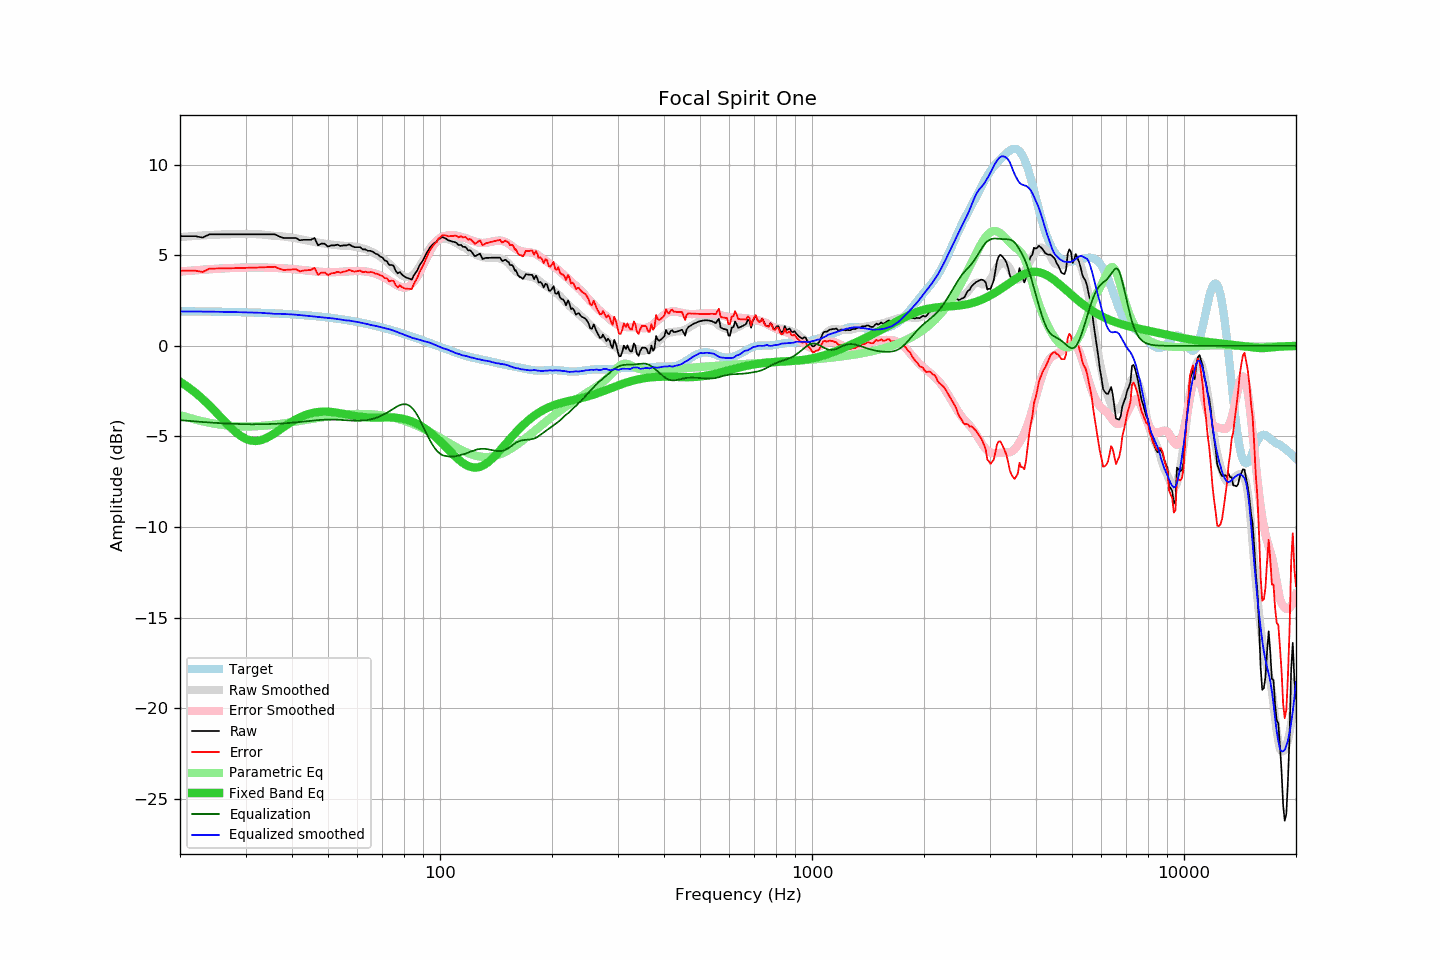

The file beside this chart, header and first rows:
frequency, raw, error, smoothed, error_smoothed, equalization, parametric_eq, equalized_raw, equalized_smoothed, target
20, 6.06, 4.14, 6.00, 4.10, -4.10, -1.97, 1.95, 1.90, 1.91
21, 6.06, 4.15, 6.04, 4.14, -4.14, -2.27, 1.92, 1.90, 1.91
22, 6.06, 4.15, 6.07, 4.17, -4.17, -2.59, 1.88, 1.90, 1.90
23, 5.98, 4.08, 6.10, 4.20, -4.20, -2.93, 1.77, 1.89, 1.90
24, 6.16, 4.26, 6.12, 4.23, -4.23, -3.29, 1.93, 1.89, 1.89
25, 6.16, 4.27, 6.14, 4.25, -4.25, -3.67, 1.90, 1.88, 1.89
26, 6.16, 4.27, 6.15, 4.27, -4.27, -4.04, 1.88, 1.88, 1.88
27, 6.16, 4.28, 6.16, 4.29, -4.29, -4.39, 1.87, 1.87, 1.87
28, 6.16, 4.29, 6.17, 4.30, -4.30, -4.70, 1.85, 1.87, 1.87
29, 6.16, 4.30, 6.17, 4.32, -4.32, -4.95, 1.84, 1.86, 1.86
30, 6.16, 4.30, 6.17, 4.32, -4.32, -5.13, 1.83, 1.85, 1.85
31, 6.16, 4.31, 6.17, 4.33, -4.33, -5.23, 1.83, 1.84, 1.84
32, 6.16, 4.32, 6.17, 4.33, -4.33, -5.25, 1.83, 1.84, 1.83
33, 6.16, 4.33, 6.15, 4.33, -4.33, -5.21, 1.83, 1.83, 1.83
34, 6.16, 4.34, 6.12, 4.32, -4.32, -5.11, 1.84, 1.80, 1.81
35, 6.16, 4.35, 6.10, 4.31, -4.31, -4.97, 1.84, 1.79, 1.80
36, 6.16, 4.36, 6.07, 4.30, -4.30, -4.81, 1.85, 1.77, 1.79
37, 6.04, 4.25, 6.06, 4.29, -4.29, -4.65, 1.75, 1.77, 1.78
38, 5.96, 4.19, 6.04, 4.28, -4.28, -4.48, 1.68, 1.76, 1.77
39, 5.96, 4.20, 6.00, 4.26, -4.26, -4.33, 1.70, 1.74, 1.76
40, 5.96, 4.21, 5.98, 4.24, -4.24, -4.18, 1.71, 1.74, 1.74
41, 5.96, 4.23, 5.94, 4.22, -4.22, -4.06, 1.73, 1.72, 1.73
42, 5.83, 4.11, 5.90, 4.20, -4.20, -3.95, 1.63, 1.70, 1.71
43, 5.86, 4.16, 5.85, 4.18, -4.18, -3.86, 1.68, 1.68, 1.70
44, 5.86, 4.18, 5.81, 4.15, -4.15, -3.78, 1.70, 1.66, 1.68
45, 5.86, 4.19, 5.77, 4.13, -4.13, -3.72, 1.72, 1.64, 1.66
46, 5.96, 4.31, 5.73, 4.11, -4.11, -3.68, 1.84, 1.62, 1.65
47, 5.55, 3.92, 5.70, 4.10, -4.10, -3.65, 1.45, 1.60, 1.63
48, 5.65, 4.04, 5.67, 4.08, -4.08, -3.64, 1.56, 1.59, 1.61
49, 5.64, 4.05, 5.64, 4.08, -4.08, -3.63, 1.56, 1.57, 1.59
50, 5.48, 3.91, 5.61, 4.07, -4.07, -3.64, 1.41, 1.54, 1.57
51, 5.55, 4.00, 5.59, 4.07, -4.07, -3.65, 1.48, 1.52, 1.54
52, 5.55, 4.02, 5.58, 4.07, -4.07, -3.67, 1.48, 1.51, 1.52
53, 5.59, 4.09, 5.55, 4.07, -4.07, -3.69, 1.51, 1.48, 1.50
54, 5.52, 4.04, 5.54, 4.08, -4.08, -3.72, 1.43, 1.45, 1.48
55, 5.55, 4.09, 5.52, 4.09, -4.09, -3.75, 1.45, 1.43, 1.45
56, 5.55, 4.12, 5.51, 4.11, -4.11, -3.78, 1.44, 1.40, 1.43
57, 5.60, 4.20, 5.52, 4.12, -4.12, -3.81, 1.48, 1.40, 1.40
58, 5.51, 4.13, 5.49, 4.12, -4.12, -3.84, 1.38, 1.37, 1.37
59, 5.45, 4.10, 5.47, 4.13, -4.13, -3.87, 1.32, 1.34, 1.35
60, 5.45, 4.13, 5.45, 4.13, -4.13, -3.89, 1.31, 1.32, 1.32
61, 5.45, 4.16, 5.42, 4.13, -4.13, -3.91, 1.32, 1.29, 1.29
62, 5.33, 4.06, 5.38, 4.12, -4.12, -3.93, 1.20, 1.26, 1.26
63, 5.33, 4.09, 5.34, 4.11, -4.11, -3.94, 1.22, 1.23, 1.23
64, 5.25, 4.04, 5.28, 4.09, -4.09, -3.95, 1.16, 1.20, 1.20
65, 5.25, 4.08, 5.22, 4.06, -4.06, -3.95, 1.19, 1.16, 1.17
66, 5.20, 4.06, 5.16, 4.03, -4.03, -3.96, 1.17, 1.13, 1.14
67, 5.10, 3.99, 5.09, 3.99, -3.99, -3.96, 1.11, 1.11, 1.11
68, 5.05, 3.97, 5.01, 3.94, -3.94, -3.95, 1.11, 1.07, 1.07
69, 4.94, 3.89, 4.93, 3.89, -3.89, -3.95, 1.05, 1.04, 1.04
70, 4.88, 3.87, 4.84, 3.83, -3.83, -3.95, 1.05, 1.01, 1.01
71, 4.72, 3.74, 4.74, 3.76, -3.76, -3.95, 0.95, 0.98, 0.97
72, 4.67, 3.73, 4.64, 3.69, -3.69, -3.95, 0.98, 0.95, 0.94
73, 4.47, 3.56, 4.53, 3.61, -3.61, -3.95, 0.85, 0.92, 0.91
74, 4.47, 3.59, 4.42, 3.54, -3.54, -3.95, 0.93, 0.89, 0.87
75, 4.43, 3.59, 4.30, 3.46, -3.46, -3.96, 0.97, 0.84, 0.84
76, 4.15, 3.34, 4.18, 3.39, -3.39, -3.97, 0.76, 0.80, 0.80
77, 4.00, 3.23, 4.07, 3.32, -3.32, -3.98, 0.67, 0.75, 0.77
78, 4.08, 3.35, 3.97, 3.27, -3.27, -4.00, 0.81, 0.70, 0.73
79, 3.94, 3.24, 3.89, 3.23, -3.23, -4.02, 0.70, 0.66, 0.69
... 553 more rows
